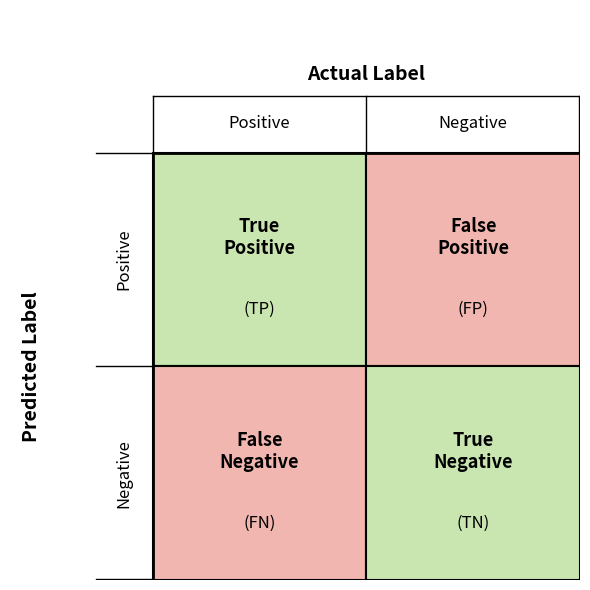

The matplotlib source for this figure:
import matplotlib.pyplot as plt
from matplotlib.patches import Rectangle

# ---- Data / colors ----
green = "#c9e6b0"
red = "#f2b6b0"

cells = [
    # (row, col, label, sublabel, color)
    (0, 0, "True\nPositive", "(TP)", green),
    (0, 1, "False\nPositive", "(FP)", red),
    (1, 0, "False\nNegative", "(FN)", red),
    (1, 1, "True\nNegative", "(TN)", green),
]

fig, ax = plt.subplots(figsize=(6, 6))
ax.set_xlim(0, 4)
ax.set_ylim(0, 4)
ax.set_aspect("equal")
ax.axis("off")

# layout
left, top = 1.0, 3.0     # where the 2x2 grid starts
cell_size = 1.5

# colored cells
for r, c, label, sub, color in cells:
    x = left + c * cell_size
    y = top - (r + 1) * cell_size
    ax.add_patch(Rectangle((x, y), cell_size, cell_size,
                            facecolor=color, edgecolor="black", linewidth=1.5))
    ax.text(x + cell_size / 2, y + cell_size / 2 + 0.15, label,
            ha="center", va="center", fontsize=13, fontweight="bold")
    ax.text(x + cell_size / 2, y + cell_size / 2 - 0.35, sub,
            ha="center", va="center", fontsize=12)


# column labels
ax.text(left + cell_size, top + 0.55, "Actual Label",
        ha="center", va="center", fontsize=14, fontweight="bold")

ax.text(left + cell_size / 2, top + 0.2, "Positive", ha="center", va="center", fontsize=12)
ax.text(left + 1.5 * cell_size, top + 0.2, "Negative", ha="center", va="center", fontsize=12)

# row labels
ax.text(left - 0.85, top - cell_size, "Predicted Label",
        ha="center", va="center", fontsize=14, fontweight="bold", rotation=90)

ax.text(left - 0.2, top - cell_size / 2, "Positive", ha="center", va="center", fontsize=12, rotation=90)
ax.text(left - 0.2, top - 1.5 * cell_size, "Negative", ha="center", va="center", fontsize=12, rotation=90)

# any and all black lines

# outline
ax.add_patch(Rectangle((left, top - 2 * cell_size), 2 * cell_size, 2 * cell_size,
                        fill=False, edgecolor="black", linewidth=2))

# colunm separator
ax.plot([left + cell_size, left + cell_size], [top, top + 0.4], color="black", linewidth=1)
ax.plot([left, left], [top, top + 0.4], color="black", linewidth=1)
ax.plot([left + 2*cell_size -0.01, left + 2*cell_size -0.01], [top, top + 0.4], color="black", linewidth=1)


# row separator
ax.plot([left - 0.4, left], [top - cell_size , top- cell_size], color="black", linewidth=1)
ax.plot([left - 0.4, left], [top , top], color="black", linewidth=1)
ax.plot([left - 0.4, left], [top - 2*cell_size +0.01 , top - 2*cell_size +0.01], color="black", linewidth=1)

# cap row and column
ax.plot([left, left+2*cell_size], [top + 0.4, top + 0.4], color="black", linewidth=1)


# ax.plot([left - 0.55, left - 0.55], [top - 2 * cell_size, top], color="black", linewidth=1.5)

# ax.plot([left, left + 2 * cell_size], [top + 0.3, top + 0.3], color="black", linewidth=1.5)

# ax.plot([left, left + 2 * cell_size], [top - 0.05, top - 0.05], color="black", linewidth=1)

# ax.plot([left - 0.55, left], [top - 0.05, top - 0.05], color="black", linewidth=1)

# ax.plot([left - 0.55, left], [top - cell_size, top - cell_size], color="black", linewidth=1)



plt.tight_layout()
plt.savefig("uhm.png")
# plt.show()
